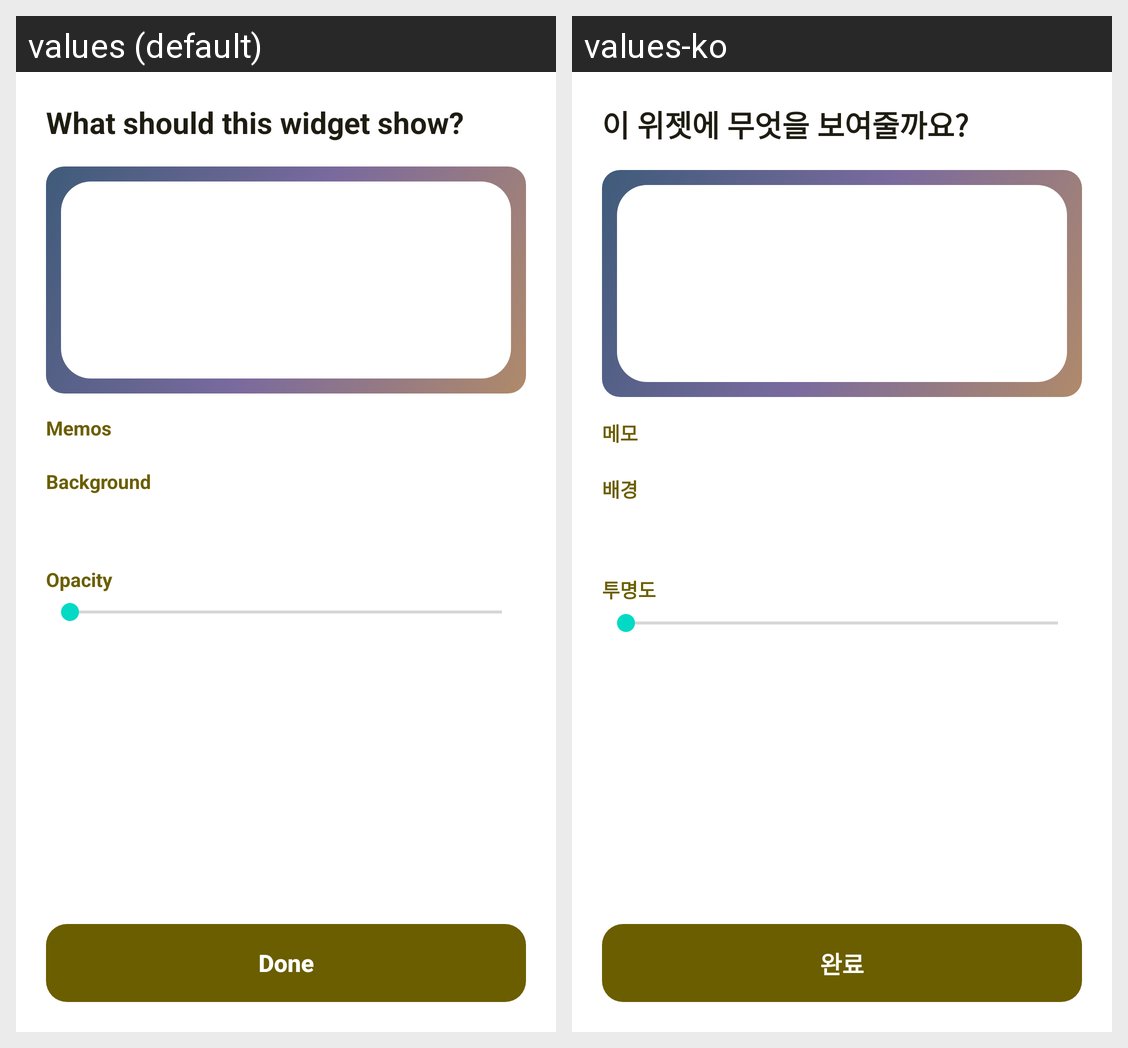

Strings drawn on this Android screen and how each of the app's shown locales translates them:
Android screen res/layout/widget_list_configure.xml rendered under 2 locales, left to right: values (default), values-ko. Device: Nexus 5 (rendered at 1080×1920; each locale shown at half size, 540×960, under a caption strip naming it); theme Theme.MaterialComponents.DayNight.NoActionBar.
Strings drawn on this screen, with the default value and each locale's value (text and hints the layout hard-codes, and strings that could not be matched under every locale, appear in the picture but are not listed):

widget_list_configure_title
  values: What should this widget show?
  values-ko: 이 위젯에 무엇을 보여줄까요?

widget_list_configure_source
  values: Memos
  values-ko: 메모

widget_list_configure_background
  values: Background
  values-ko: 배경

widget_list_configure_opacity
  values: Opacity
  values-ko: 투명도

widget_list_configure_done
  values: Done
  values-ko: 완료
